Image classification data set "cardiac" (praveenhongal08/datasetscardiac on GitHub). Class labels (8): angiography abnormal, angiography normal, CT scan abnormal, CT scan normal, ECG abnormal, ECG normal, MRI abnormal, MRI normal.

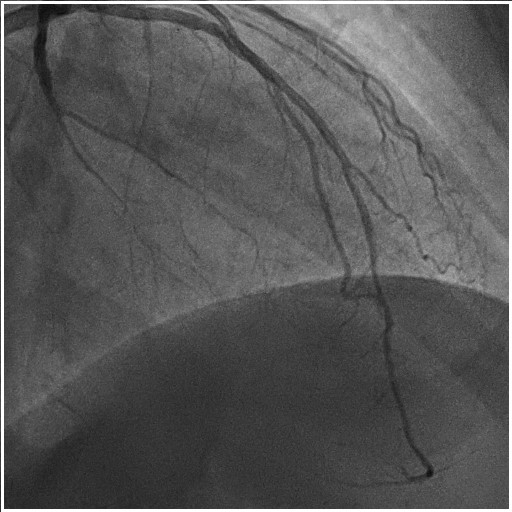
Label: angiography abnormal

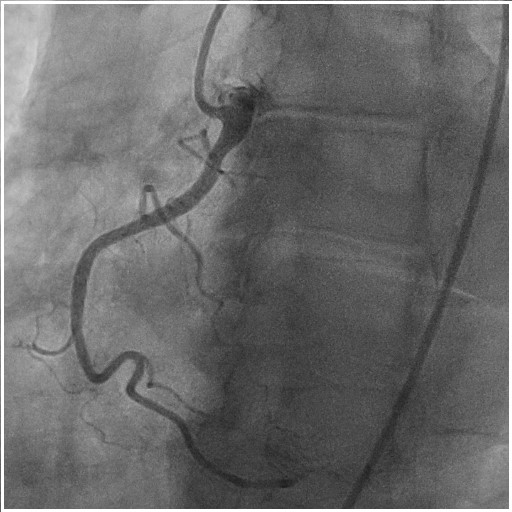
Label: angiography normal

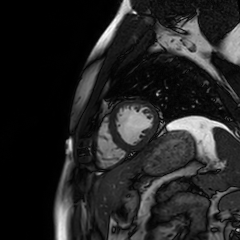
Label: MRI normal

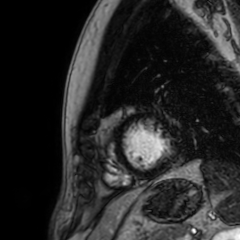
Label: MRI abnormal

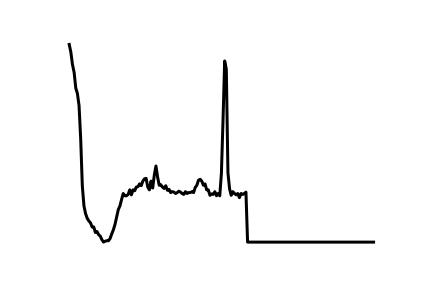
Label: ECG abnormal

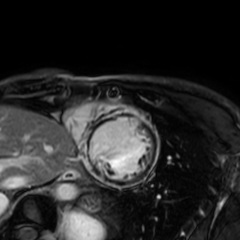
Label: MRI abnormal
